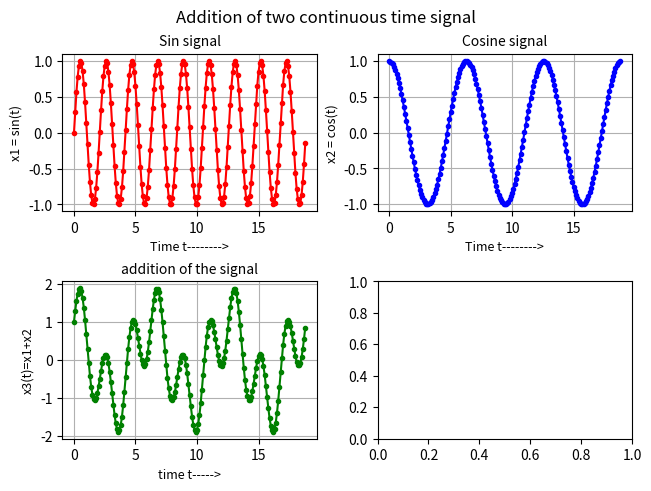

The script that saved this image:
# -*- coding: utf-8 -*-
"""
Created on Wed Feb 16 23:43:42 2022

[redacted]
"""

import numpy as np
import matplotlib.pyplot as plt
#import matplotlib.gridspec as gdp


t = np.arange(0, 6*np.pi,0.1)
x1 = [] # first signal
x2 = [] # second signal
x3 = [] # final signal

for i in range(len(t)):
    count = np.sin(3*t[i])
    count1 = np.cos(t[i])
    x1.append(count)
    x2.append(count1)

for i in range(len(t)):
    signal_value = x1[i] + x2[i]
    x3.append(signal_value)

'''
print(t)
print(x1)
print(x2)
print(x3)
'''

fig, axs = plt.subplots(2, 2, constrained_layout=True)


# first figure
def sin_fig():
    axs[0,0].plot(t, x1, color='red', marker='.')
    axs[0,0].set_xlabel("Time t-------->", fontsize=9)
    axs[0,0].set_ylabel("x1 = sin(t)", fontsize=9)
    axs[0,0].set_title("Sin signal", fontsize=10)
    axs[0,0].grid()

# second figure
def cos_fig():
    axs[0,1].plot(t, x2, color='blue', marker='.')
    axs[0,1].set_xlabel("Time t-------->", fontsize=9)
    axs[0,1].set_ylabel("x2 = cos(t)", fontsize=9)
    axs[0,1].set_title("Cosine signal", fontsize=10)
    axs[0,1].grid()

# third figure
def signal_addition():
    axs[1, 0].set_title("addition of the signal", fontsize=10)
    axs[1, 0].set_xlabel("time t----->", fontsize=9)
    axs[1, 0].set_ylabel("x3(t)=x1+x2", fontsize=9)
    axs[1, 0].plot(t, x3, color='green', marker='.')
    axs[1, 0].grid()
    
fig.suptitle("Addition of two continuous time signal") # title of the whole figure

sin_fig()
cos_fig()
signal_addition()

plt.show() # display the graph in a figure